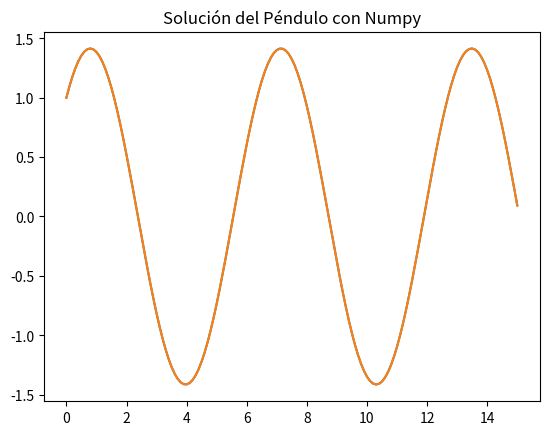

Source code (Python):
# -*- coding: utf-8 -*-
"""
Created on Mon Aug 14 19:40:13 2023

[redacted]
"""

import numpy as np 
import matplotlib.pylab as plt
import math
# Código 1

def pendulo(tf,tm):
    g = 9.81
    L = 10
    s1 = (g/L)**(1/2)
    s2 = (g/L)**(1/2)
    c1 = 1
    c2 = 1
    tempo = [i*tm for i in range(int(tf/tm)+1)]
    theta = [c1*math.cos(s1*t)+c2*math.sin(s2*t) for t in tempo]
    plt.plot(tempo,theta)
    plt.title("Péndulo Ideal")
    plt.grid()
    plt.show()
    return(tempo,theta)
    
# Código 2

Tiempo,Resultado = pendulo(15,0.1)

g = 9.81
L = 10
s1 = (g/L)**(1/2)
s2 = (g/L)**(1/2)
c1 = 1
c2 = 1
Tempo = np.linspace(0,15,int(15/0.1+1))
Theta = c1*np.sin(s1*Tempo)+c2*np.cos(s2*Tempo)
plt.plot(Tempo,Theta)
plt.title("Solución del Péndulo con Numpy")
plt.grid()
plt.show()



